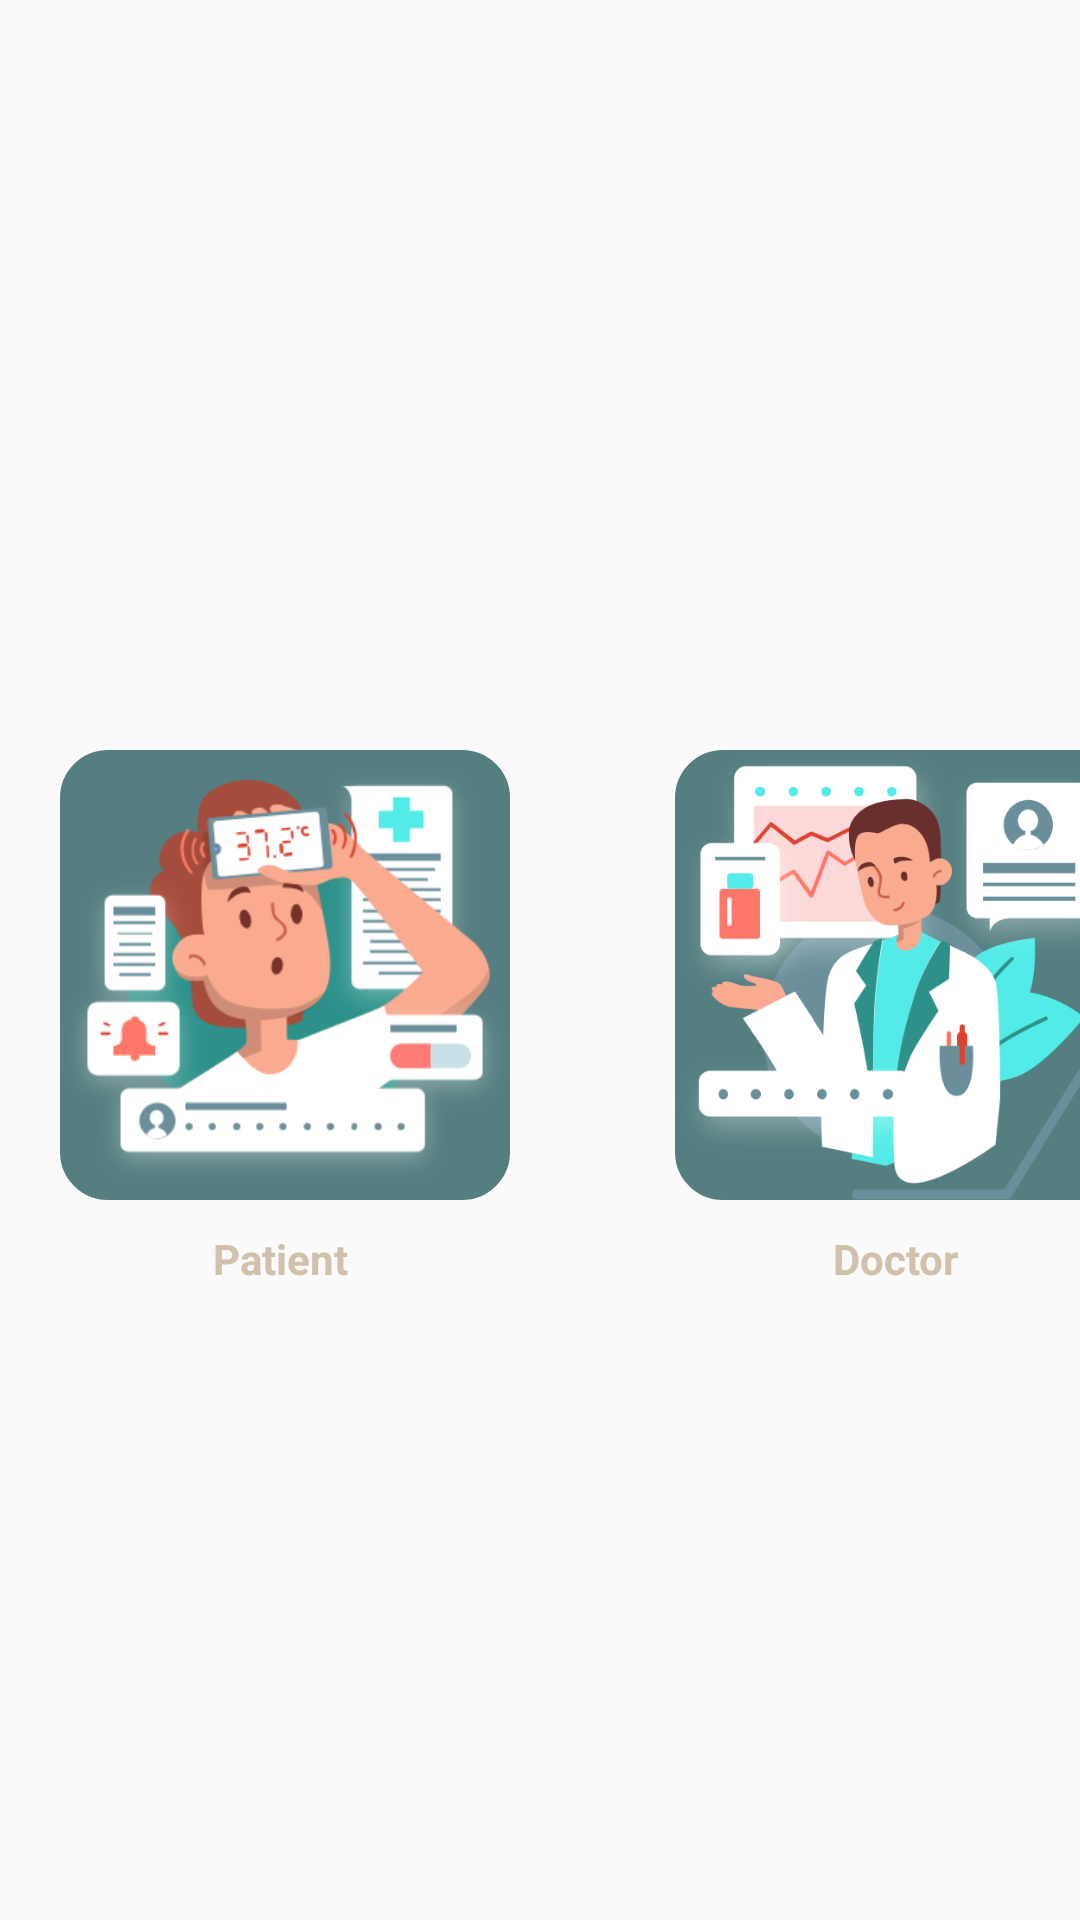

Produce the Android XML layout that renders to this screen, including the resource entries it uses.
<!-- AndroidManifest.xml: application theme Theme.App_Login -->
<!-- res/layout/activity_pop_up.xml -->
<?xml version="1.0" encoding="utf-8"?>
<android.support.constraint.ConstraintLayout xmlns:android="http://schemas.android.com/apk/res/android"
    xmlns:app="http://schemas.android.com/apk/res-auto"
    xmlns:tools="http://schemas.android.com/tools"
    android:layout_width="match_parent"
    android:layout_height="match_parent"
    tools:context=".signlogin.PopUp">

    <LinearLayout
        android:layout_width="match_parent"
        android:layout_height="match_parent"
        android:orientation="horizontal">

        <LinearLayout
            android:layout_width="wrap_content"
            android:layout_height="wrap_content"
            android:orientation="vertical"
            android:layout_marginTop="250dp"
            android:layout_marginStart="20dp">
            <ImageView
                android:id="@+id/patient_go"
                android:layout_width="150dp"
                android:layout_height="150dp"
                android:src="@drawable/p1"
                android:background="@drawable/hisshape"/>
            <TextView
                android:layout_width="147dp"
                android:layout_height="wrap_content"
                android:layout_marginTop="10dp"
                android:gravity="center_horizontal"
                android:text="Patient"
                android:textColor="@color/bijcolor"
                android:textSize="14sp"
                android:textStyle="bold" />
        </LinearLayout>


        <LinearLayout
            android:layout_width="wrap_content"
            android:layout_height="wrap_content"
            android:orientation="vertical"
            android:layout_marginTop="250dp"
            android:layout_marginStart="55dp">
            <ImageView
                android:id="@+id/doctor_go"
                android:layout_width="150dp"
                android:layout_height="150dp"
                android:src="@drawable/d2"
                android:background="@drawable/hisshape"/>
            <TextView
                android:layout_width="147dp"
                android:layout_height="wrap_content"
                android:layout_marginTop="10dp"
                android:gravity="center_horizontal"
                android:text="Doctor"
                android:textColor="@color/bijcolor"
                android:textSize="14sp"
                android:textStyle="bold" />
        </LinearLayout>
    </LinearLayout>




</android.support.constraint.ConstraintLayout>
<!-- resources referenced by this layout -->
<resources>
  <color name="bijcolor">#d1c0ab</color>
  <color name="transbarant">#00000000</color>
  <!-- drawable d2: png bitmap (drawable, 46273 bytes) -->
  <!-- drawable hisshape (drawable) -->
  <?xml version="1.0" encoding="utf-8"?>
  <shape xmlns:android="http://schemas.android.com/apk/res/android"
      android:shape="rectangle">
  
      <solid
          android:color="@color/Teal3" />
  
      <corners
          android:bottomLeftRadius="15dp"
          android:topLeftRadius="15dp"
          android:bottomRightRadius="15dp"
          android:topRightRadius="15dp" />
      <stroke
          android:width="2dp"
          android:color="@color/Teal3"/>
  </shape>
  <!-- drawable p1: png bitmap (drawable, 25967 bytes) -->
  <style name="Theme.App_Login" parent="Theme.AppCompat.Light.DarkActionBar">
          
          <item name="colorPrimary">#d1c0ab</item> //color of title
          <item name="colorPrimaryDark">#BFBFBF</item> // color above title
          <item name="colorAccent">#446b6d</item> // select text
          <item name="android:actionBarSize">50dp</item>
  
          
          <item name="android:statusBarColor" tools:targetApi="l">?attr/colorPrimaryDark</item>
  
  
          
      </style>
  <color name="Teal3">#547E80</color>
</resources>
